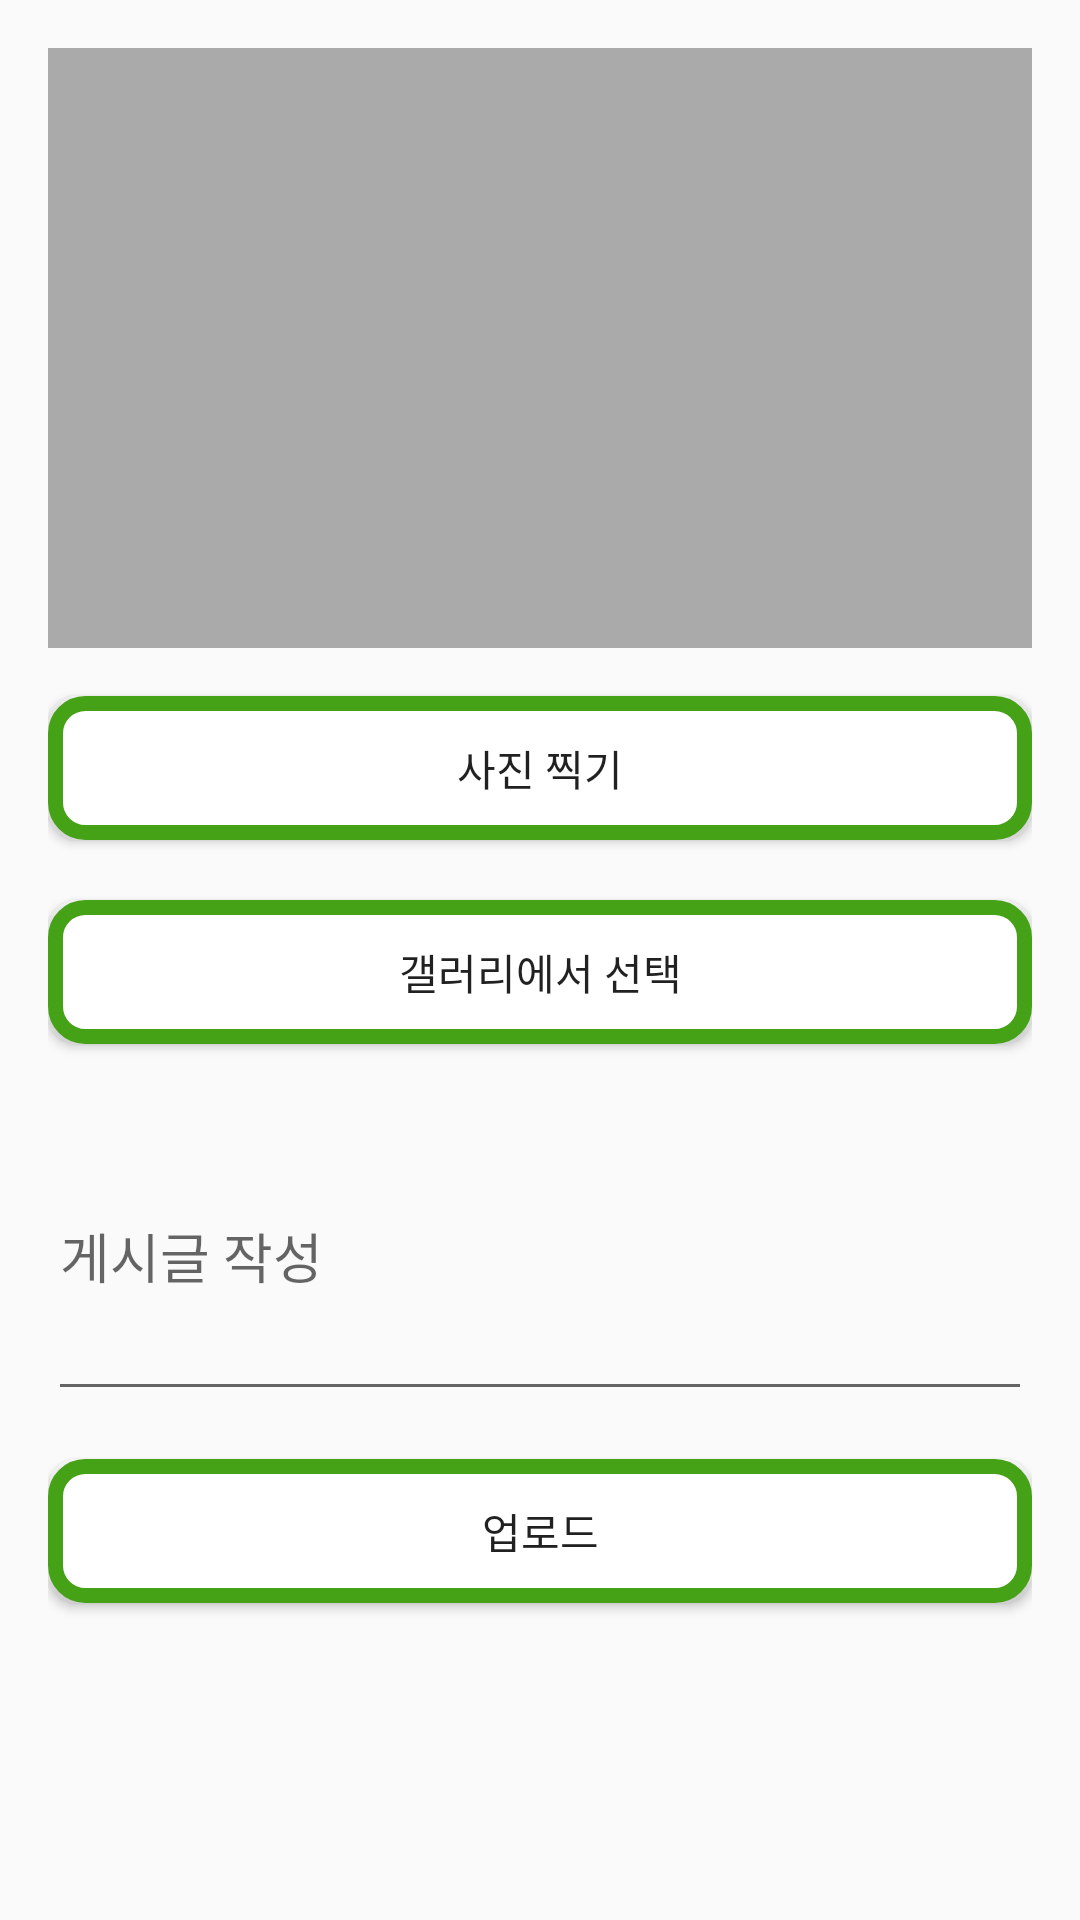

Here is an Android app screen rendered from its layout file. Give the layout XML and the strings, colors and styles it references.
<!-- AndroidManifest.xml: application theme Theme.GuardianGo -->
<!-- res/layout/report.xml -->
<LinearLayout xmlns:android="http://schemas.android.com/apk/res/android"
    xmlns:tools="http://schemas.android.com/tools"
    android:layout_width="match_parent"
    android:layout_height="match_parent"
    android:orientation="vertical"
    android:padding="16dp"
    android:id="@+id/report"
    tools:context=".screen.report">

    <ImageView
        android:id="@+id/imageView"
        android:layout_width="match_parent"
        android:layout_height="200dp"
        android:layout_marginBottom="16dp"
        android:scaleType="centerCrop"
        android:background="@android:color/darker_gray" />

    <Button
        android:id="@+id/btnTakePhoto"
        android:layout_width="match_parent"
        android:layout_height="wrap_content"
        android:background="@drawable/rounded_green_button"
        android:text="사진 찍기" />

    <Button
        android:id="@+id/btnChoosePhoto"
        android:layout_width="match_parent"
        android:layout_height="wrap_content"
        android:background="@drawable/rounded_green_button"
        android:layout_marginTop="20dp"
        android:text="갤러리에서 선택" />

    <EditText
        android:id="@+id/editTextPost"
        android:layout_width="match_parent"
        android:layout_height="wrap_content"
        android:hint="게시글 작성"
        android:layout_marginTop="16dp"
        android:inputType="textMultiLine"
        android:minLines="4" />

    <Button
        android:id="@+id/btnUpload"
        android:layout_width="match_parent"
        android:layout_height="wrap_content"
        android:text="업로드"
        android:background="@drawable/rounded_green_button"
        android:layout_marginTop="16dp" />
</LinearLayout>
<!-- resources referenced by this layout -->
<resources>
  <!-- drawable rounded_green_button (drawable) -->
  <?xml version="1.0" encoding="utf-8"?>
  <shape xmlns:android="http://schemas.android.com/apk/res/android"
      android:shape="rectangle">
      <solid android:color="#FFFFFF"/> 
      <stroke android:width="5dp" android:color="#45A116"/> 
      <corners android:radius="10dp"/> 
  </shape>
  <style name="Theme.GuardianGo" parent="Base.Theme.GuardianGo" />
  <style name="Base.Theme.GuardianGo" parent="Theme.AppCompat.DayNight.DarkActionBar">
          
          
      </style>
</resources>
